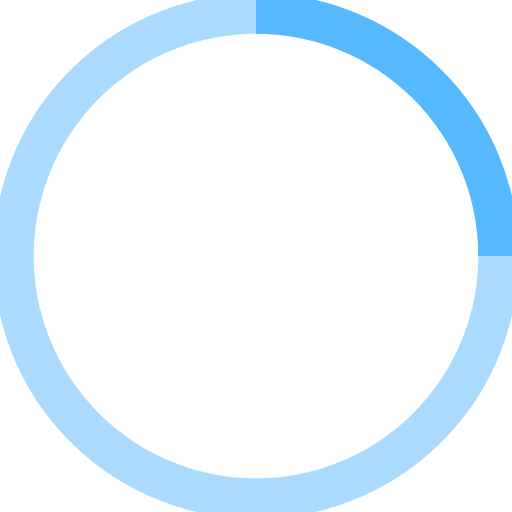
t = 0.00 s
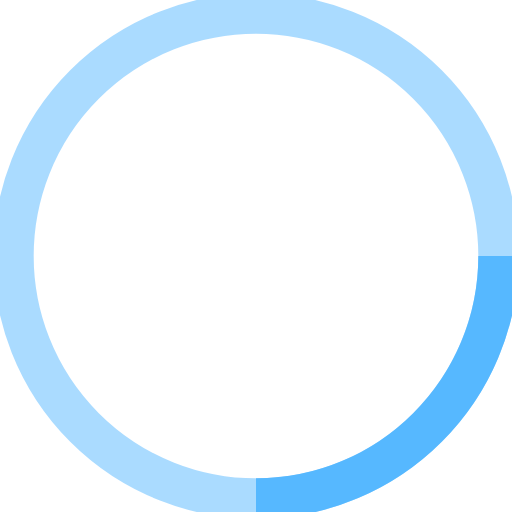
t = 0.18 s
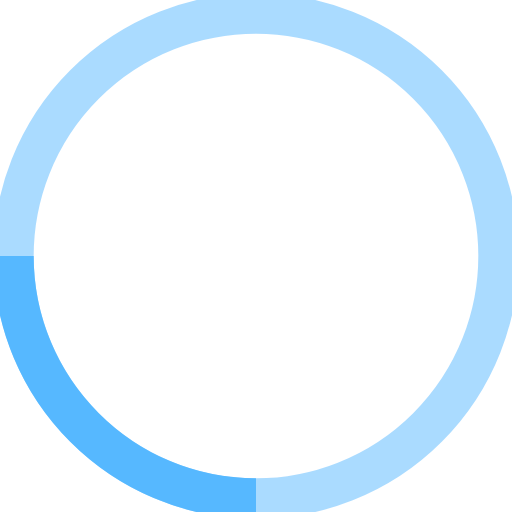
t = 0.35 s
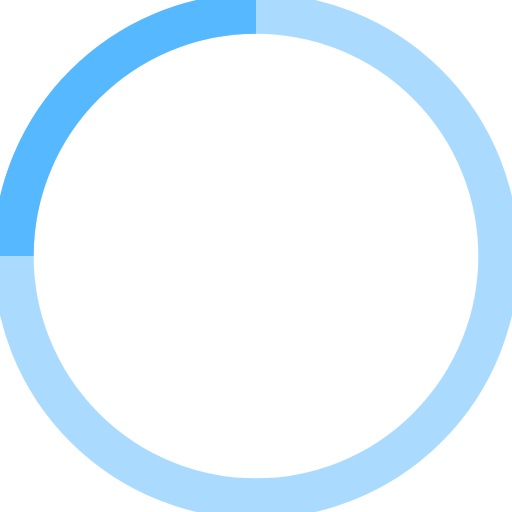
t = 0.53 s

The animated SVG that drew these frames (rendered in a browser with its animation timeline set to each time). Animation: 1 SMIL element (animateTransform=1); one cycle of 0.70 s, repeats indefinitely.

<svg width="38" height="38" viewBox="0 0 38 38" xmlns="http://www.w3.org/2000/svg" stroke="#56B8FF">
    <g fill="none" fill-rule="evenodd">
        <g transform="translate(1 1)" stroke-width="3">
            <circle stroke-opacity=".5" cx="18" cy="18" r="18"/>
            <path d="M36 18c0-9.94-8.06-18-18-18">
                <animateTransform
                    attributeName="transform"
                    type="rotate"
                    from="0 18 18"
                    to="360 18 18"
                    dur=".7s"
                    repeatCount="indefinite"/>
            </path>
        </g>
    </g>
</svg>